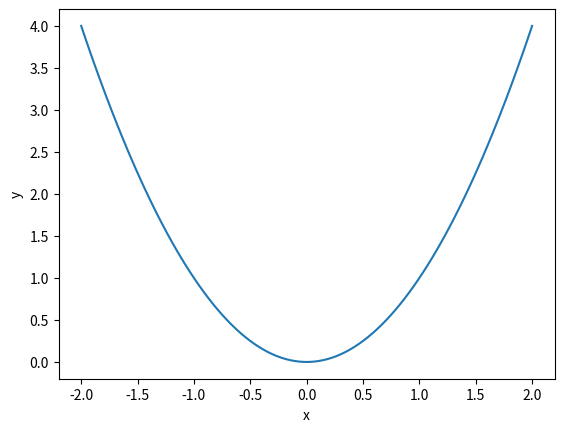

The matplotlib source for this figure:
import matplotlib.pyplot as plt
import numpy as np
if __name__ == "__main__":
    x = np.linspace(-2, 2, num=100)
    y = x ** 2
    plt.plot(x, y)
    plt.xlabel("x")
    plt.ylabel("y")
    plt.show()